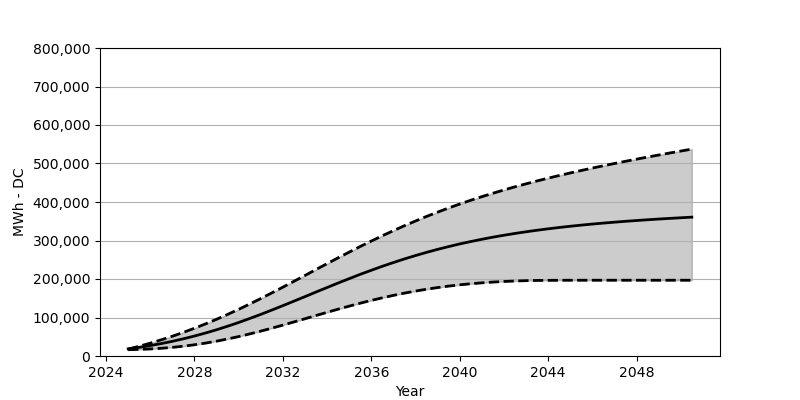

The data file committed next to this chart (first rows):
Date, Low, Base, High
2025-01, 16339, 18566, 17906
2025-07, 17113, 22473, 25308
2026-01, 18319, 27071, 33369
2026-07, 20092, 32266, 42049
2027-01, 22422, 38132, 51348
2027-07, 25463, 44627, 61368
2028-01, 29174, 51853, 72069
2028-07, 33493, 59677, 83388
2029-01, 38555, 68213, 95418
2029-07, 44266, 77347, 108026
2030-01, 50492, 87058, 121252
2030-07, 57348, 97397, 134993
2031-01, 64574, 108118, 149240
2031-07, 72285, 119252, 163848
2032-01, 80254, 130777, 178785
2032-07, 88470, 142447, 193980
2033-01, 96799, 154260, 209289
2033-07, 105180, 166146, 224638
2034-01, 113469, 177909, 239916
2034-07, 121643, 189537, 255008
2035-01, 129581, 200949, 269873
2035-07, 137158, 212041, 284440
2036-01, 144405, 222690, 298593
2036-07, 151178, 232999, 312345
2037-01, 157508, 242813, 325633
2037-07, 163322, 252132, 338427
2038-01, 168682, 260915, 350715
2038-07, 173486, 269183, 362497
2039-01, 177775, 276997, 373693
2039-07, 181558, 284192, 384465
2040-01, 184888, 291068, 394743
2040-07, 187681, 297284, 404537
2041-01, 190073, 303171, 413876
2041-07, 192021, 308634, 422773
2042-01, 193568, 313665, 431288
2042-07, 194794, 318314, 439432
2043-01, 195660, 322675, 447246
2043-07, 196248, 326613, 454730
2044-01, 196506, 330344, 461895
2044-07, 196691, 333808, 468801
2045-01, 196763, 336994, 475482
2045-07, 196774, 339952, 481894
2046-01, 196774, 342694, 488172
2046-07, 196774, 345241, 494213
2047-01, 196774, 347612, 500047
2047-07, 196774, 349849, 505717
2048-01, 196774, 351910, 511294
2048-07, 196774, 353859, 516768
2049-01, 196774, 355735, 522077
2049-07, 196774, 357415, 527252
2050-01, 196774, 359065, 532376
2050-07, 196774, 360621, 537344
